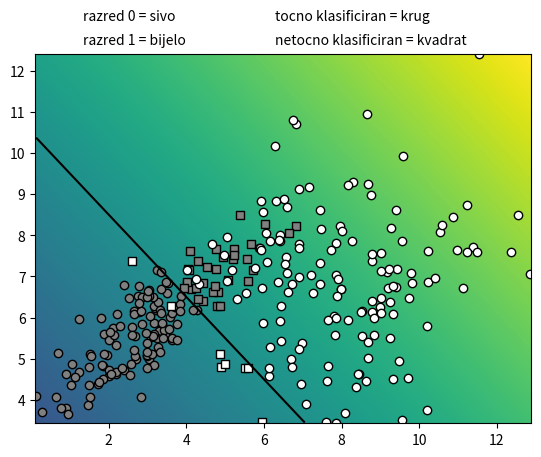

This figure's Python source:
import numpy as np
import matplotlib.pyplot as plt


class Random2DGaussian:
    def __init__(self):
        minx = 0
        maxx = 10
        miny = 0
        maxy = 10
        self.mux = np.random.uniform(minx, maxx)
        self.muy = np.random.uniform(miny, maxy)

        eigvalx = (np.random.random_sample() * (maxx - minx) / 5) ** 2
        eigvaly = (np.random.random_sample() * (maxy - miny) / 5) ** 2

        D = [[eigvalx, 0],
             [0, eigvaly]]

        theta = np.random.random_sample() * 2 * np.pi

        R = [[np.cos(theta), -np.sin(theta)],
             [np.sin(theta), np.cos(theta)]]

        self.Sigma = np.matmul(np.matmul(np.transpose(R), D), R)

    def get_sample(self, n):
        return np.random.multivariate_normal(
            [self.mux, self.muy], self.Sigma, n)


def sample_gauss_2d(C, N):
    '''
    Argumenti
        C: broj stvorenih razdioba
        N: broj uzrokovanih podataka iz razdiobe

    Povratne vrijednosti
        X: dimenzija (N*C)x2
        Y: (N*C)x1
    '''
    X = np.empty((0, 2))
    Y = np.empty(N*C)
    for i in range(C):
        Y[i*N: (i+1)*N] = i
        G = Random2DGaussian()
        X_temp = G.get_sample(N)
        X = np.append(X, X_temp, axis=0)
    return X, Y


def eval_perf_binary(predicted_labels, true_labels):
    TP = 0  # True Positive
    TN = 0  # True Negative
    FP = 0  # False Positive
    FN = 0  # False Negative
    # iteriraj po tocnim i predvidenim razredima i povecavaj brojace
    for predvideno, tocno in zip(predicted_labels, true_labels):
        if tocno == 1:
            if predvideno == 1:
                TP += 1
            else:
                FN += 1
        else:
            if predvideno == 1:
                FP += 1
            else:
                TN += 1

    Accuracy = (TP+TN)/(TP+TN+FP+FN)
    Precision = TP/(TP+FP)
    Recall = TP/(TP+FN)
    return Accuracy, Recall, Precision


def eval_AP(labels):

    n = len(labels)
    pos = sum(labels)
    neg = n - pos

    tp = pos
    tn = 0
    fn = 0
    fp = neg

    sumprec = 0
    # IPython.embed()
    for x in labels:
        precision = tp / (tp + fp)

        if x:
            sumprec += precision

        # print (x, tp,tn,fp,fn, precision, recall, sumprec)
        # IPython.embed()

        tp -= x
        fn += x
        fp -= not x
        tn += not x

    return sumprec/pos


def graph_data(input_data, true_labels, predicted_labels):
    '''
    input_data - podatci (np.array dimenzija Nx2)
    true_labels - tocni indeksi razreda podataka (Nx1)
    predicted_labels - predvideni indeksi razreda podataka (Nx1)
    '''
    plt.figtext(.2, .95, "razred 0 = sivo")
    plt.figtext(.2, .90, "razred 1 = bijelo")
    plt.figtext(.5, .95, "tocno klasificiran = krug")
    plt.figtext(.5, .90, "netocno klasificiran = kvadrat")
    for ind in range(len(input_data)):
        if true_labels[ind] == 0:
            # obojaj sivo
            if predicted_labels[ind] == 0:
                # oznaci krugom
                plt.scatter(input_data[ind, 0], input_data[ind, 1],
                            c='gray', marker='o', edgecolors='black')
            else:
                # oznaci kvadratom
                plt.scatter(input_data[ind, 0], input_data[ind, 1],
                            c='gray', marker='s', edgecolors='black')
        else:
            # obojaj bijelo
            if predicted_labels[ind] == 1:
                # oznaci krugom
                plt.scatter(input_data[ind, 0], input_data[ind, 1],
                            c='white', marker='o', edgecolors='black')
            else:
                # oznaci kvadratom
                plt.scatter(input_data[ind, 0], input_data[ind, 1],
                            c='white', marker='s', edgecolors='black')


def myDummyDecision(input_data):
    scores = input_data[:, 0] + input_data[:, 1] - 10
    return scores


'''
  fun    ... decizijska funkcija (Nx2)->(Nx1)
  rect   ... željena domena prikaza zadana kao:
             ([x_min,y_min], [x_max,y_max])
  offset ... "nulta" vrijednost decizijske funkcije na koju 
             je potrebno poravnati središte palete boja;
             tipično imamo:
             offset = 0.5 za probabilističke modele 
                (npr. logistička regresija)
             offset = 0 za modele koji ne spljošćuju
                klasifikacijske mjere (npr. SVM)
  width,height ... rezolucija koordinatne mreže
'''


def graph_surface(function, rect, offset=0.5, width=256, height=256):
    lsWidth = np.linspace(rect[0][0], rect[1][0], width)
    lsHeight = np.linspace(rect[0][1], rect[1][1], height)
    xx, yy = np.meshgrid(lsWidth, lsHeight)
    meshgrid = np.stack((xx.flatten(), yy.flatten()), axis=1)
    values = function(meshgrid).reshape((width, height))

    delta = offset if offset else 0
    maxval = max(np.max(values)-delta, -(np.min(values)-delta))

    plt.pcolormesh(xx, yy, values,
                   # vmin=delta-maxval, vmax=delta+maxval)
                   vmin=delta-maxval, vmax=delta+maxval)

    if offset is not None:
        plt.contour(xx, yy, values,
                    colors='black', levels=[offset])


if __name__ == "__main__":

    np.random.seed(156215)

    # get the training dataset
    input_data, true_labels = sample_gauss_2d(2, 150)

    # get the class predictions
    predicted_labels = myDummyDecision(input_data) > 0.5

    '''
    plt.scatter(input_data[:, 0], input_data[:, 1])
    plt.show()
    '''

    bbox = (np.min(input_data, axis=0), np.max(input_data, axis=0))
    graph_surface(myDummyDecision, bbox)

    # graph the data points
    graph_data(input_data, true_labels, predicted_labels)

    plt.show()
